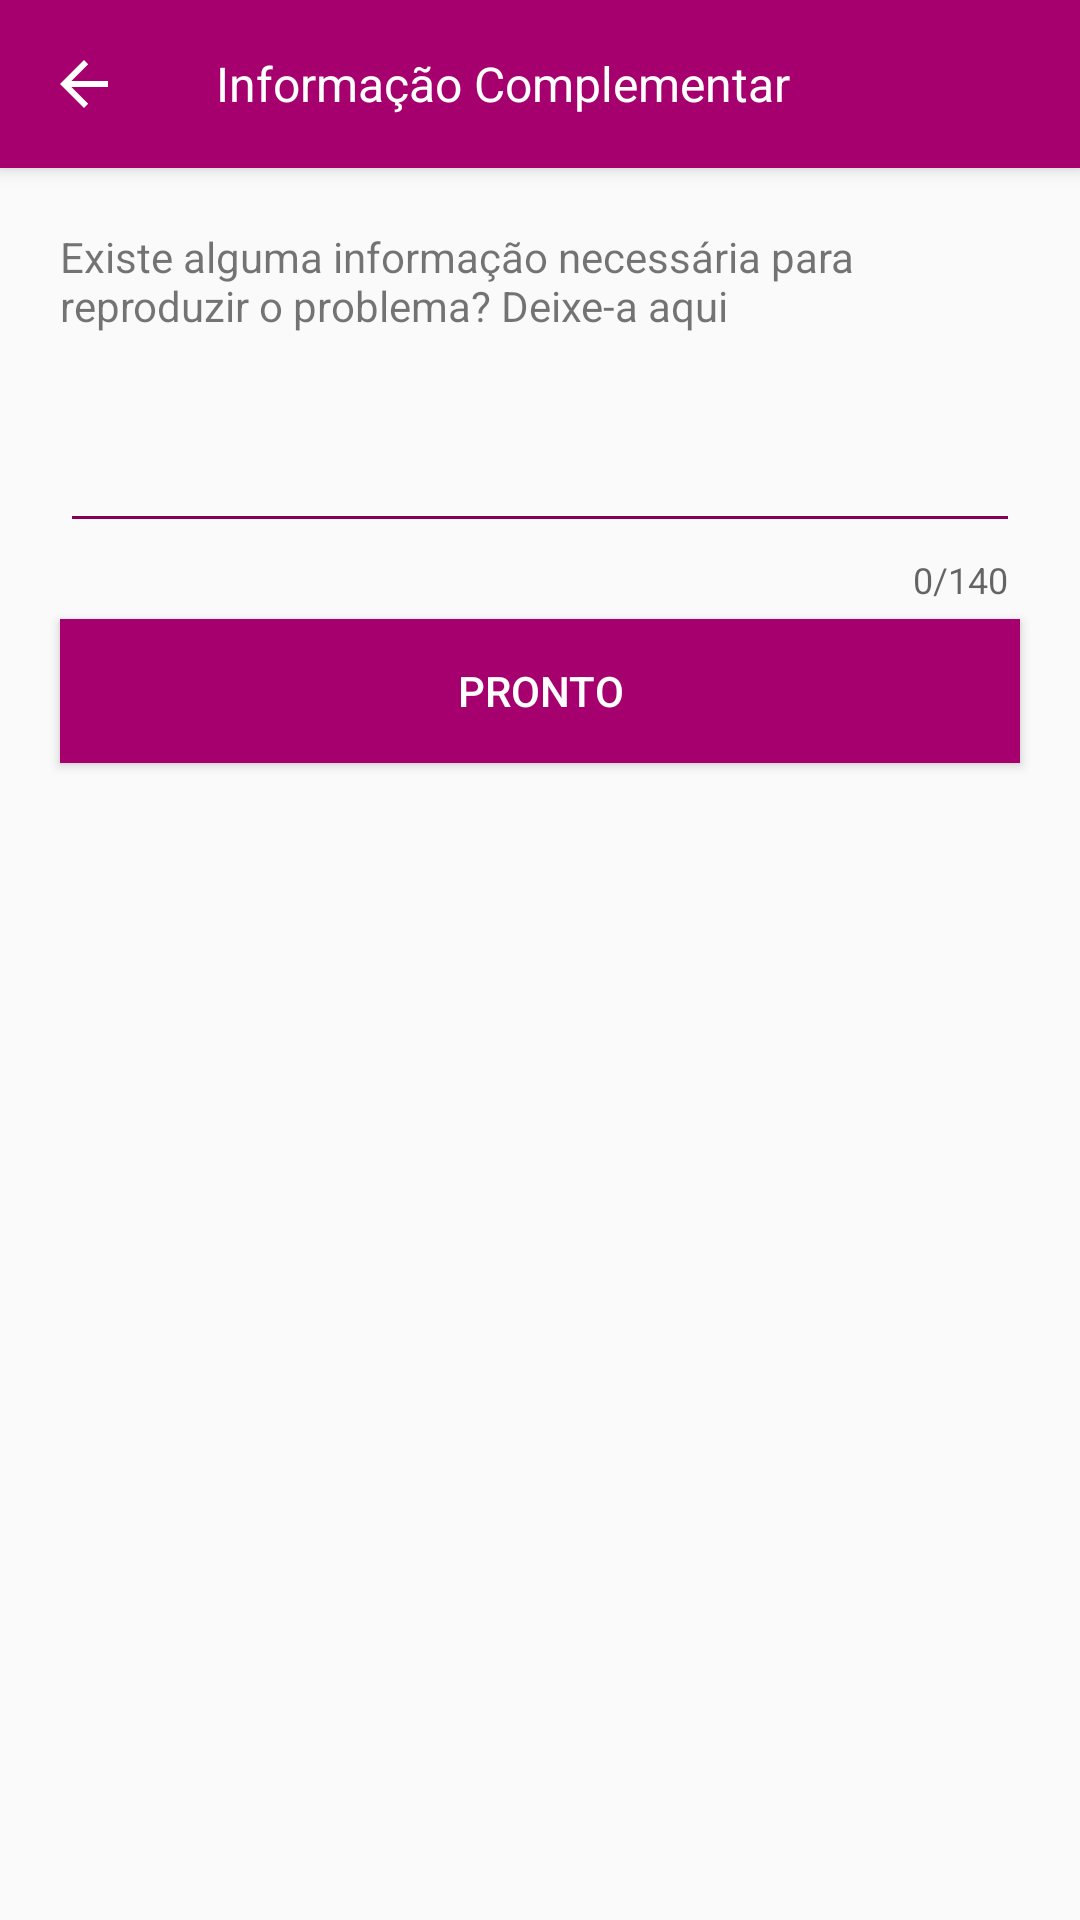

Android layout source for this screen:
<!-- AndroidManifest.xml: application theme AppTheme -->
<!-- res/layout/activity_complementary_information_screen.xml -->
<?xml version="1.0" encoding="utf-8"?>
<LinearLayout
    xmlns:android="http://schemas.android.com/apk/res/android"
    xmlns:app="http://schemas.android.com/apk/res-auto"
    xmlns:tools="http://schemas.android.com/tools"
    android:orientation="vertical"
    android:layout_width="match_parent"
    android:layout_height="match_parent">

    <android.support.v7.widget.Toolbar
        android:id="@+id/complementary_information_screen_toolbar"
        android:layout_width="match_parent"
        android:layout_height="?attr/actionBarSize"
        android:background="@color/colorPrimary"
        android:elevation="4dp"
        android:theme="@style/ToolbarTheme"
        android:title="@string/title_complementary_information_screen"
        android:titleTextColor="@android:color/white"
        app:navigationIcon="?android:attr/actionModeCloseDrawable">
        <TextView
            android:text="@string/title_complementary_information_screen"
            android:textAppearance="@android:style/TextAppearance.Theme"
            android:textColor="@android:color/white"
            android:layout_width="wrap_content"
            android:layout_height="wrap_content" />
    </android.support.v7.widget.Toolbar>

    <TextView
        android:padding="20dp"
        android:layout_width="match_parent"
        android:layout_height="wrap_content"
        android:text="@string/complementary_information_screen_description"
        />

    <android.support.design.widget.TextInputLayout
        android:layout_width="match_parent"
        android:layout_height="wrap_content"
        app:counterMaxLength="140"
        android:layout_marginStart="20dp"
        android:layout_marginEnd="20dp"
        app:counterEnabled="true">
        <EditText
            android:id="@+id/complementary_information_textfield"
            android:layout_width="match_parent"
            android:layout_height="wrap_content"
            android:ems="10"
            android:backgroundTint="@color/colorPrimaryDark"
            android:fontFamily="@font/roboto"
            android:textSize="16sp"
            android:maxLength="140"
            android:textColor="@android:color/black"
            android:inputType="textMultiLine" />
    </android.support.design.widget.TextInputLayout>

    <Button
        android:layout_marginTop="5dp"
        android:layout_marginStart="20dp"
        android:layout_marginEnd="20dp"
        style="@android:style/Widget.Material.Button"
        android:textColor="@android:color/white"
        android:background="@color/colorPrimary"
        android:text="@string/ready"
        android:onClick="submitDetailedInfo"
        android:layout_width="match_parent"
        android:layout_height="wrap_content" />
</LinearLayout>
<!-- resources referenced by this layout -->
<resources>
  <color name="colorPrimary">#a6006e</color>
  <color name="colorPrimaryDark">#850057</color>
  <string name="complementary_information_screen_description">Existe alguma informação necessária para reproduzir o problema? Deixe-a aqui</string>
  <string name="ready">Pronto</string>
  <string name="title_complementary_information_screen">Informação Complementar</string>
  <style name="ToolbarTheme" parent="@style/ThemeOverlay.AppCompat.ActionBar">
          <item name="colorControlNormal">@android:color/white</item>
      </style>
  <style name="AppTheme" parent="Theme.AppCompat.Light.NoActionBar">
          
          <item name="android:colorPrimary">@color/colorPrimary</item>
          <item name="android:colorPrimaryDark">@color/colorPrimaryDark</item>
          <item name="android:colorAccent">@color/colorAccent</item>
      </style>
  <color name="colorAccent">#1300ea</color>
</resources>
